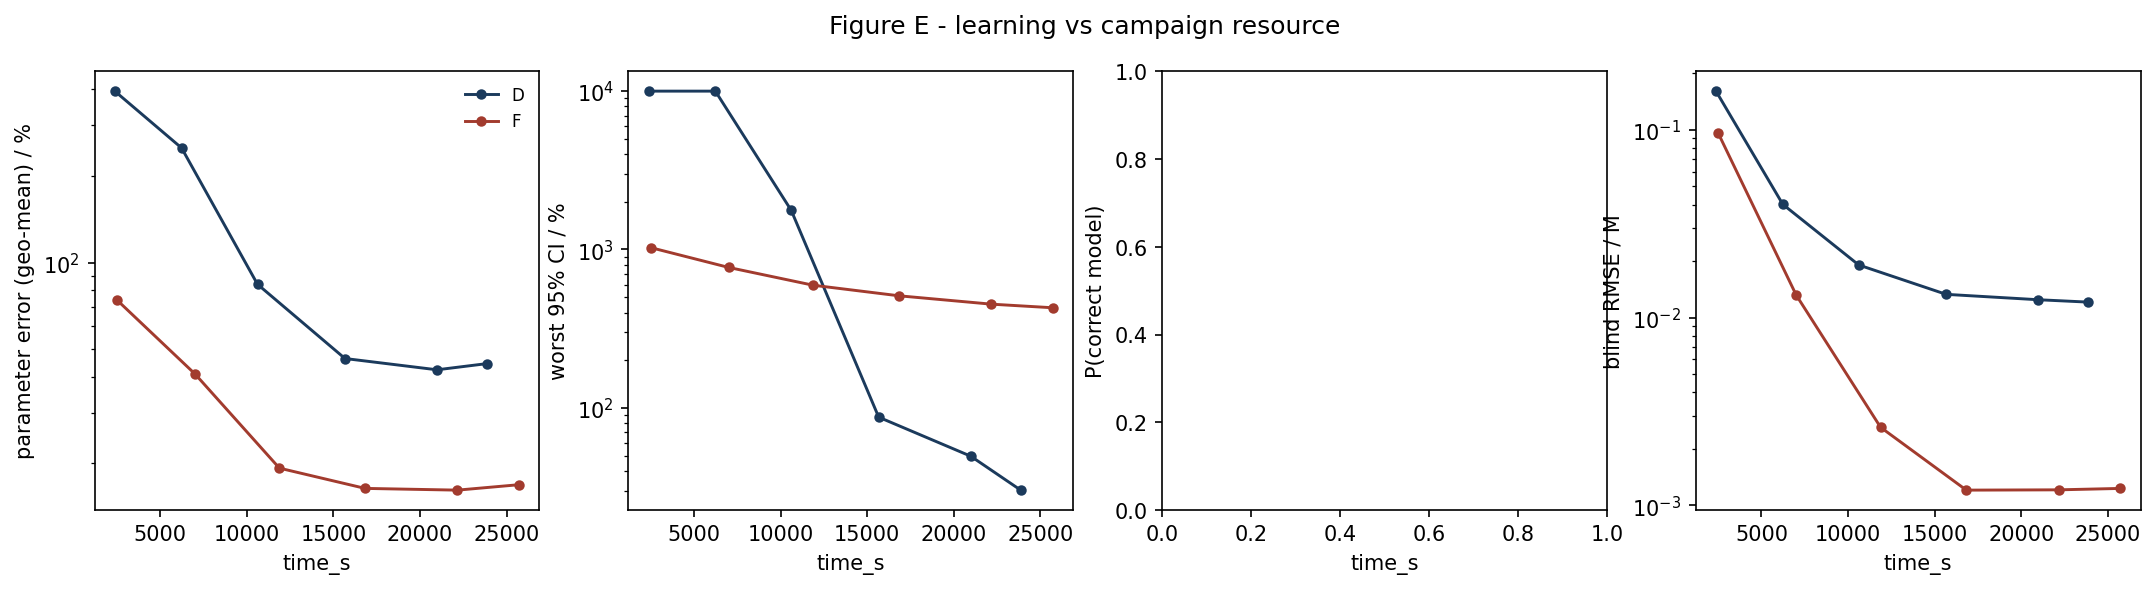

Values plotted in this chart, from the file beside it:
strategy, time_s, param_err_pct, max_rel_ci_pct, p_correct, blind_rmse_M
D, 2375, 394.7, 10000, nan, 0.1608
D, 6235, 250.3, 10000, nan, 0.0401
D, 10619, 83.98, 1766, nan, 0.01907
D, 15670, 46.34, 87.33, nan, 0.0133
D, 20987, 42.33, 49.51, nan, 0.01245
D, 23871, 44.48, 30.23, nan, 0.01209
F, 2506, 74.01, 1027, nan, 0.09592
F, 7009, 40.94, 770.1, nan, 0.01317
F, 11882, 19.25, 594.9, nan, 0.002604
F, 16833, 16.37, 510.2, nan, 0.001205
F, 22165, 16.14, 451.8, nan, 0.00121
F, 25729, 16.86, 428.6, nan, 0.001231
